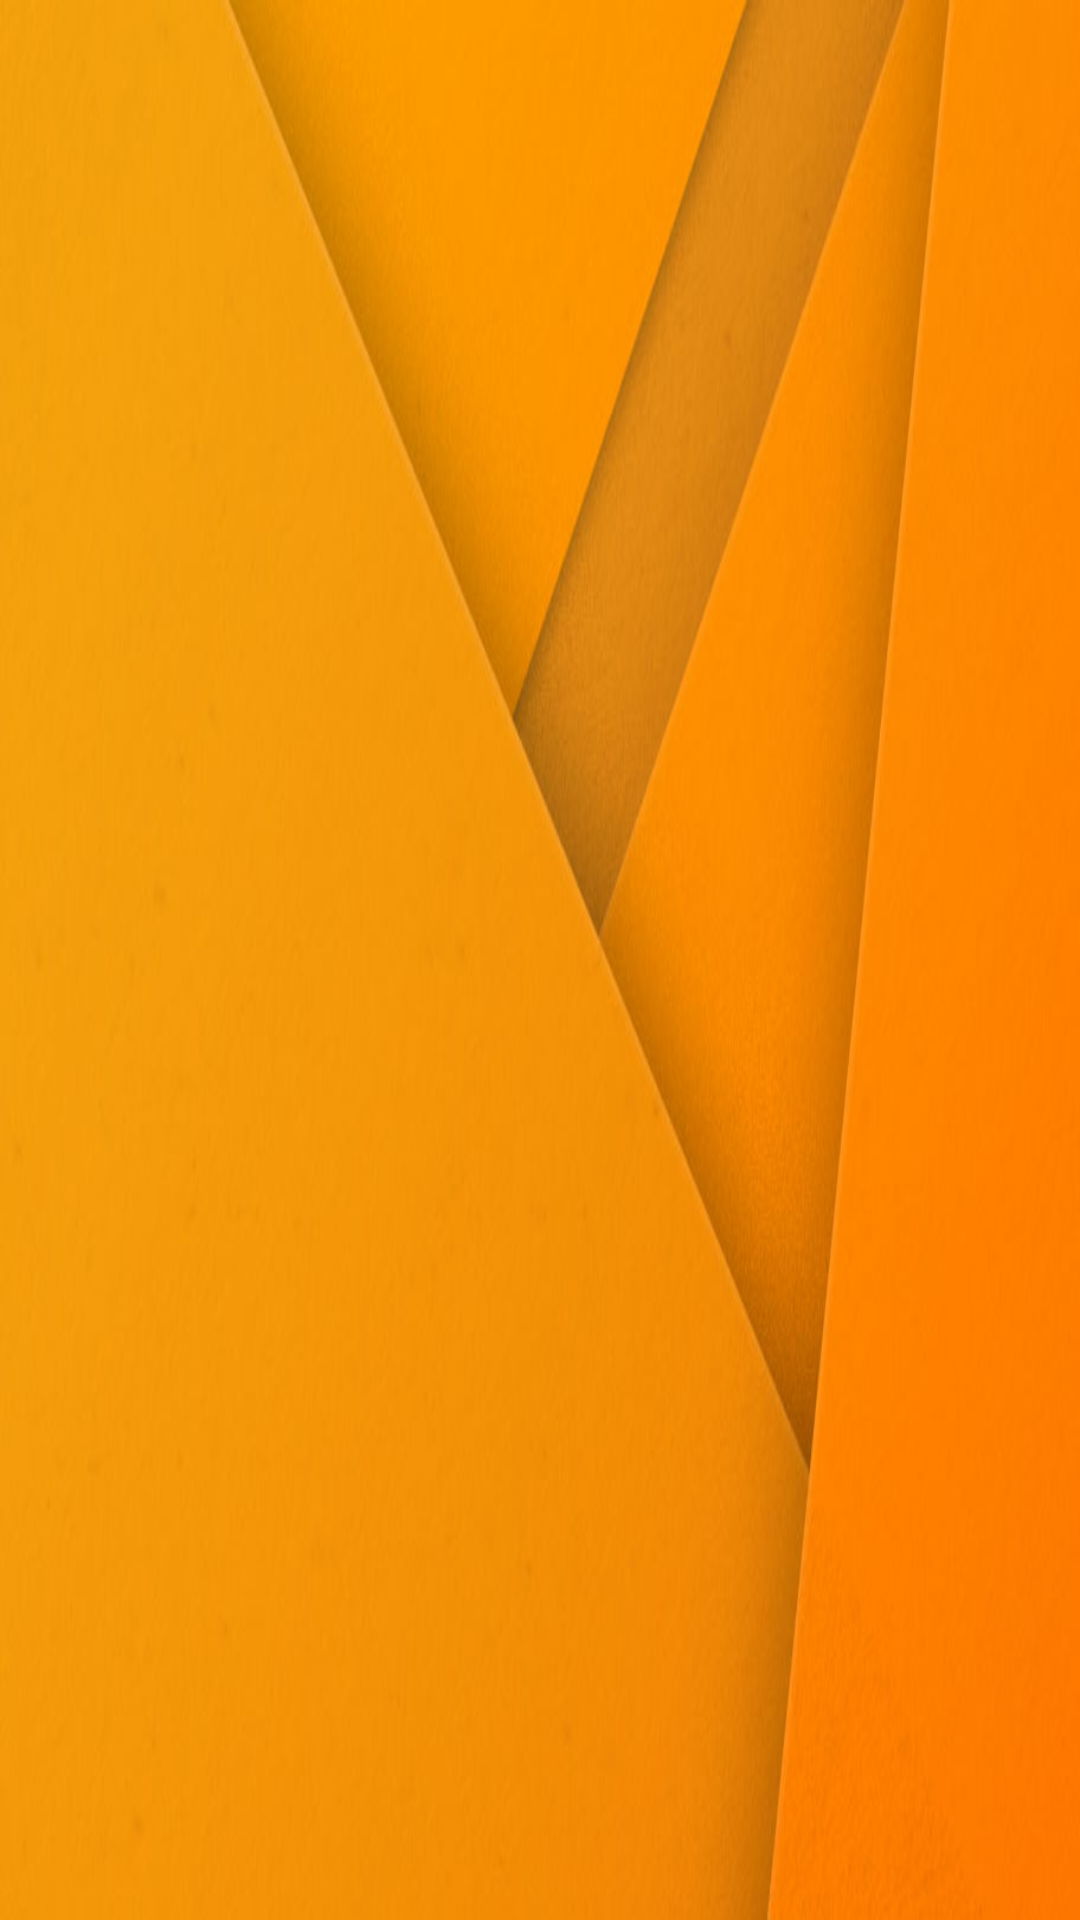

Android layout source for this screen:
<!-- AndroidManifest.xml: application theme AppTheme2 -->
<!-- res/layout/navigation_header.xml -->
<?xml version="1.0" encoding="utf-8"?>
<LinearLayout xmlns:android="http://schemas.android.com/apk/res/android"
    xmlns:app="http://schemas.android.com/apk/res-auto"
    android:layout_width="match_parent"
    android:layout_height="160dp"
    android:background="@drawable/img_navdrawer_header"
    android:gravity="bottom"
    android:orientation="vertical"
    android:paddingBottom="@dimen/activity_vertical_margin"
    android:paddingLeft="@dimen/activity_horizontal_margin"
    android:paddingRight="@dimen/activity_horizontal_margin"
    android:paddingTop="@dimen/activity_vertical_margin">

    <ImageView
        android:id="@+id/imageView"
        android:layout_width="wrap_content"
        android:layout_height="wrap_content"
        android:paddingTop="@dimen/nav_header_vertical_spacing"
        app:srcCompat="@mipmap/ic_launcher" />

    <TextView
        android:id="@+id/nav_name"
        android:layout_width="match_parent"
        android:layout_height="wrap_content"
        android:paddingTop="@dimen/nav_header_vertical_spacing"
        android:textAppearance="@style/TextAppearance.AppCompat.Body1" />

    <TextView
        android:id="@+id/nav_phone_number"
        android:layout_width="wrap_content"
        android:layout_height="wrap_content" />

</LinearLayout>
<!-- resources referenced by this layout -->
<resources>
  <dimen name="activity_horizontal_margin">16dp</dimen>
  <dimen name="activity_vertical_margin">16dp</dimen>
  <dimen name="nav_header_vertical_spacing">16dp</dimen>
  <!-- drawable img_navdrawer_header: jpg bitmap (drawable, 28387 bytes) -->
  <!-- mipmap ic_launcher: png bitmap (drawable-hdpi, 5664 bytes) -->
  <style name="AppTheme2" parent="android:Theme.Holo.Light.DarkActionBar">
  
      </style>
</resources>
